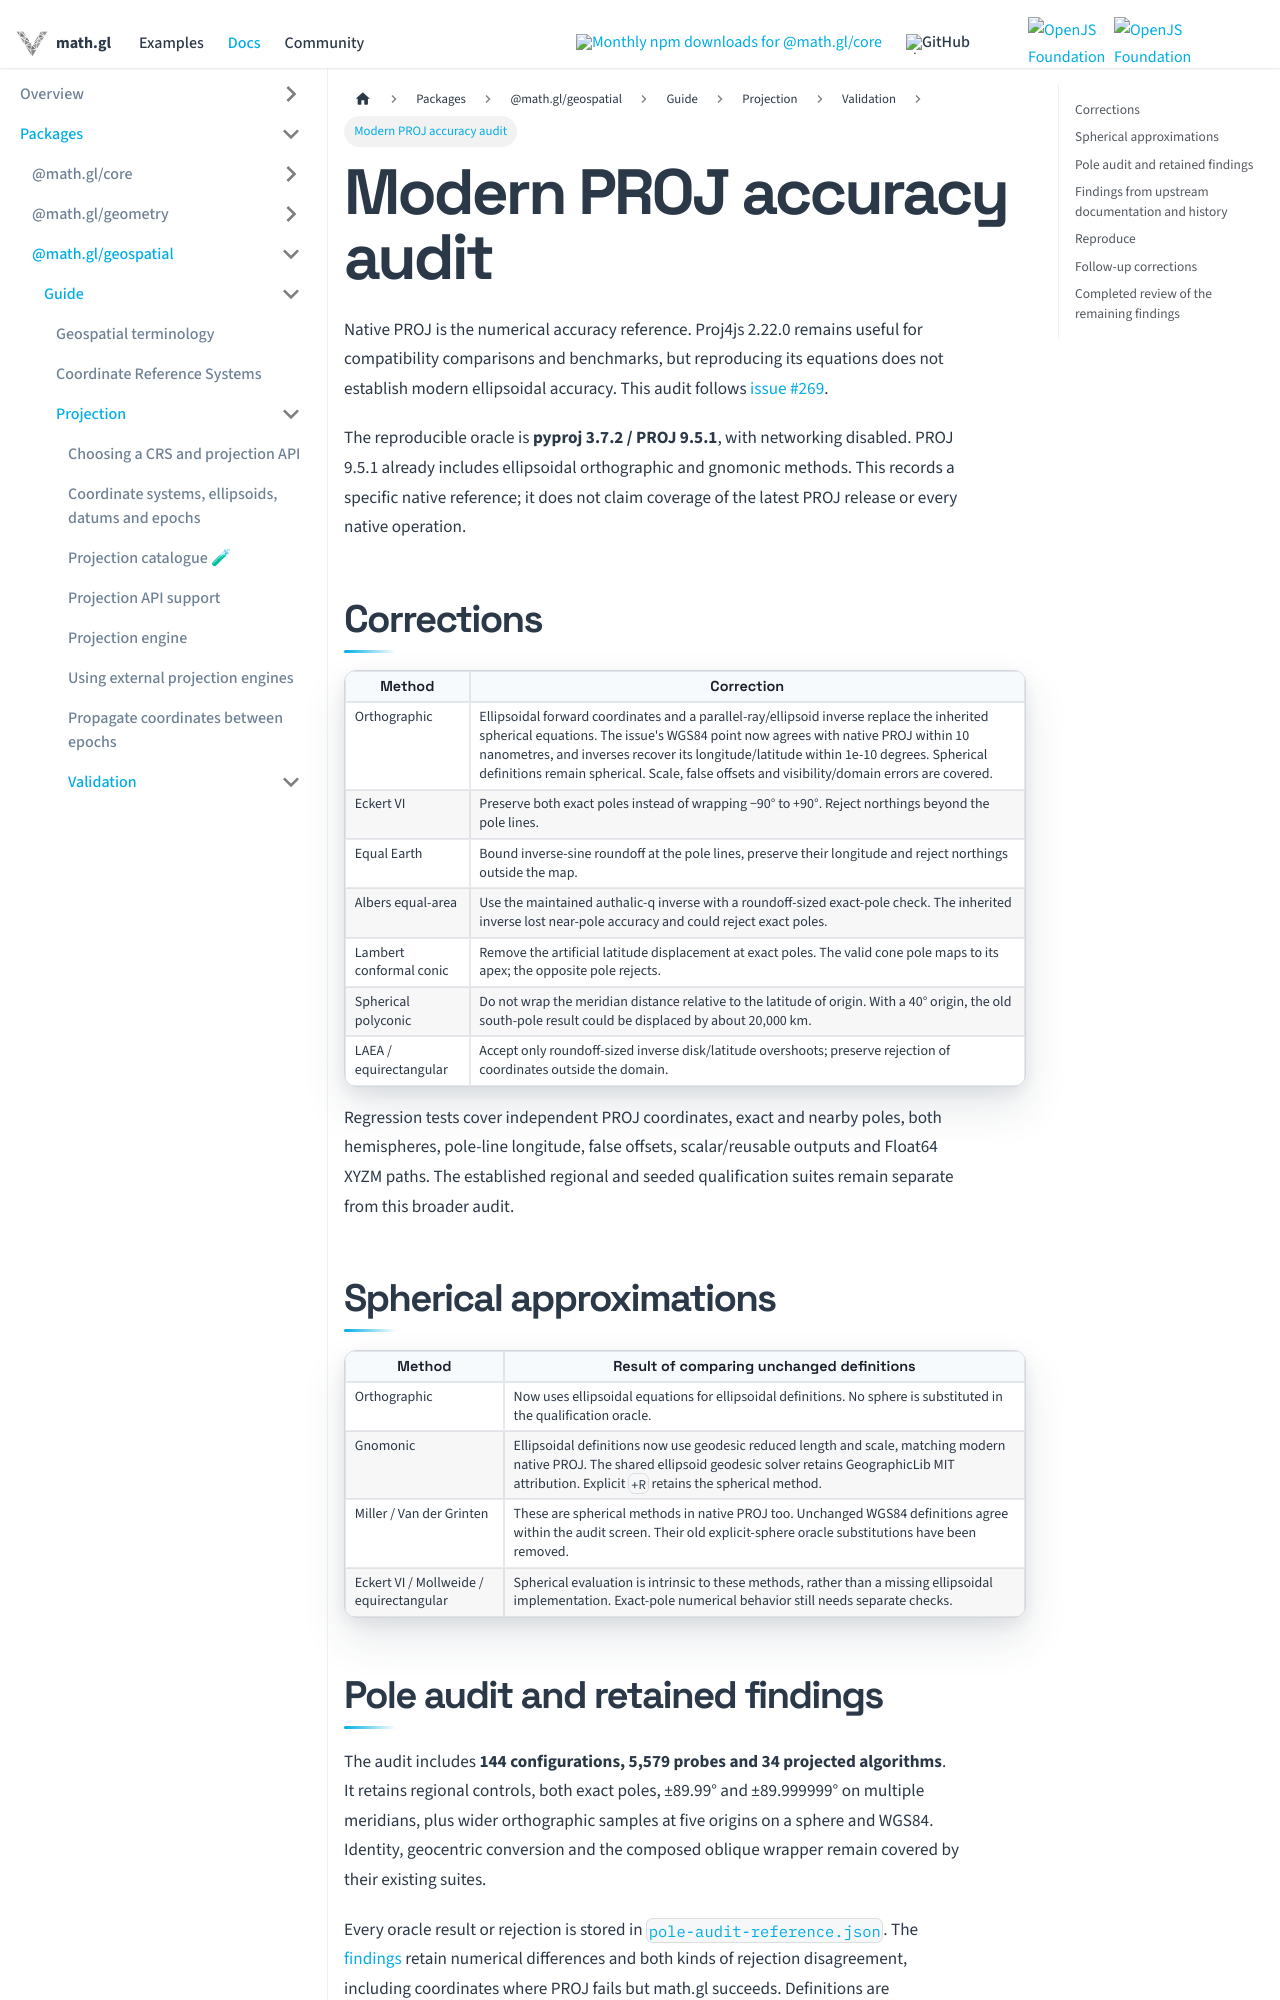

repository: visgl/math.gl · page: docs/modules/geospatial/projection/modern-proj-audit.html · generator: docusaurus

# Modern PROJ accuracy audit

Native PROJ is the numerical accuracy reference. Proj4js 2.22.0 remains useful for
compatibility comparisons and benchmarks, but reproducing its equations does not
establish modern ellipsoidal accuracy. This audit follows [issue #269](https://github.com/visgl/math.gl/issues/269).

The reproducible oracle is **pyproj 3.7.2 / PROJ 9.5.1**, with networking disabled.
PROJ 9.5.1 already includes ellipsoidal orthographic and gnomonic methods. This
records a specific native reference; it does not claim coverage of the latest
PROJ release or every native operation.

## Corrections

| Method | Correction |
| --- | --- |
| Orthographic | Ellipsoidal forward coordinates and a parallel-ray/ellipsoid inverse replace the inherited spherical equations. The issue's WGS84 point now agrees with native PROJ within 10 nanometres, and inverses recover its longitude/latitude within 1e-10 degrees. Spherical definitions remain spherical. Scale, false offsets and visibility/domain errors are covered. |
| Eckert VI | Preserve both exact poles instead of wrapping −90° to +90°. Reject northings beyond the pole lines. |
| Equal Earth | Bound inverse-sine roundoff at the pole lines, preserve their longitude and reject northings outside the map. |
| Albers equal-area | Use the maintained authalic-q inverse with a roundoff-sized exact-pole check. The inherited inverse lost near-pole accuracy and could reject exact poles. |
| Lambert conformal conic | Remove the artificial latitude displacement at exact poles. The valid cone pole maps to its apex; the opposite pole rejects. |
| Spherical polyconic | Do not wrap the meridian distance relative to the latitude of origin. With a 40° origin, the old south-pole result could be displaced by about 20,000 km. |
| LAEA / equirectangular | Accept only roundoff-sized inverse disk/latitude overshoots; preserve rejection of coordinates outside the domain. |

Regression tests cover independent PROJ coordinates, exact and nearby poles,
both hemispheres, pole-line longitude, false offsets, scalar/reusable outputs and
Float64 XYZM paths. The established regional and seeded qualification suites remain
separate from this broader audit.

## Spherical approximations

| Method | Result of comparing unchanged definitions |
| --- | --- |
| Orthographic | Now uses ellipsoidal equations for ellipsoidal definitions. No sphere is substituted in the qualification oracle. |
| Gnomonic | Ellipsoidal definitions now use geodesic reduced length and scale, matching modern native PROJ. The shared ellipsoid geodesic solver retains GeographicLib MIT attribution. Explicit `+R` retains the spherical method. |
| Miller / Van der Grinten | These are spherical methods in native PROJ too. Unchanged WGS84 definitions agree within the audit screen. Their old explicit-sphere oracle substitutions have been removed. |
| Eckert VI / Mollweide / equirectangular | Spherical evaluation is intrinsic to these methods, rather than a missing ellipsoidal implementation. Exact-pole numerical behavior still needs separate checks. |
